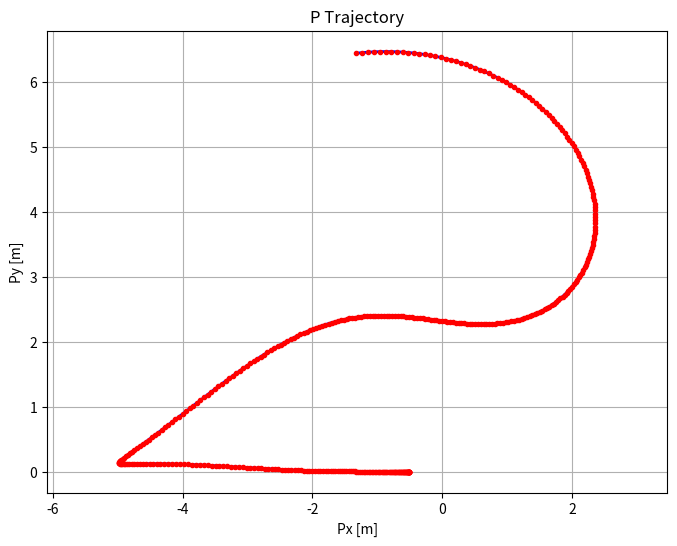

The script that saved this image:
#import math
import numpy as np
import matplotlib.pyplot as plt

#Variables


#Number of iterations:
iterations = 400

#initial variables:
theta = np.zeros(iterations)
theta_dot = np.zeros(iterations)

phi = np.zeros(iterations)
phi_dot = np.zeros(iterations)

x = np.zeros(iterations)
x_dot = np.zeros(iterations)

#Variables to be solved for
theta_ddot = np.zeros(iterations)
phi_ddot = np.zeros(iterations)
x_ddot = np.zeros(iterations)
T = np.zeros(iterations)

#Position Arrays:
Ox = np.zeros(iterations)
Oy = np.zeros(iterations)

Ax = np.zeros(iterations)
Ay = np.zeros(iterations)

Bx = np.zeros(iterations)
By = np.zeros(iterations)

Px = np.zeros(iterations)
Py = np.zeros(iterations)



#Lengths
La = 2.82    #m
Lb = 0.245  #m
Lg = 0.96   #m
Lp = 2.5    #m

#Inertial Terms
Ib = 2.909  #Kgm^2
Ic = 10     #Kgm^2
mb = 4.2    #kg
mc = 86     #kg
###########################
#Set this to an Extremely high value to revert it to the previous solution.
mf = 10000     #kg


###########################


mp = 0.5    #kg
I_tot = (1/12)*mb*(La+Lb)**2 + (mc*Lb**2) + mb*Lg**2

print(I_tot)
#Initial Conditions:
#NB!! the number before d2r is in degrees!! i.e. it is 45 degrees * d2r to give a value in radians.
theta[0] = np.deg2rad(-45)       #rad
phi[0] = np.deg2rad(-180)       #rad

theta_dot[0] = 0    #rad/s
phi_dot[0] = 0      #rad/s

#Initial Positions:
#This x position may redundant for now, but it allows us to choose initial position.
x[0] = 0    

Ox[0] = x[0]
Oy[0] = -La*np.sin(theta[0])

Ax[0] = Ox[0] + La*np.cos(theta[0])
Ay[0] = Oy[0] + La*np.sin(theta[0])

Bx[0] = Ox[0] - Lb*np.cos(theta[0])
By[0] = Oy[0] - Lb*np.sin(theta[0])

Px[0] = Ox[0] + La*np.cos(theta[0]) + Lp*np.cos(phi[0])
Py[0] = Oy[0] + La*np.sin(theta[0]) + Lp*np.sin(phi[0])



#gravity terms
alpha = 3000
y0 = -0.0003
y =  Py[0]
g = 9.81    #m/s^2
gp = g * (1 - np.exp(-alpha*(y-y0)))
gmod = gp/g  #m/s^2


#Time Steps:
dt = 0.004

#Setting up Matrices:
#The System follows the Form Ax = b.
def ddot_solver(theta,theta_dot,phi,phi_dot,Py):

    gp = g * (1 - np.exp(-alpha*(Py - y0)))

# --- 2. Matrix A (4x4) ---
# Use np.sin() and np.cos() for calculations
    A = np.array([
    [I_tot, 0, (mc*Lb - mb*Lg)*np.sin(theta), La*np.sin(theta - phi)],
    [(mb*Lg - mc*Lb)*np.sin(theta), 0, (mc + mb + mf), -np.cos(phi)],
    [-La*np.sin(theta - phi), 0, np.cos(phi), 1/mp],
    [La*np.cos(theta - phi), Lp, -np.sin(phi), 0]
    ])

    # --- 3. Vector b (4x1) ---
    # Use np.sin() and np.cos() for calculations
    b = np.array([
    mc*g*Lb*np.sin(theta) - mb*g*Lg*np.cos(theta),
    (mb*Lg - mc*Lb)*(theta_dot**2)*np.cos(theta),
    La*np.cos(theta - phi)*(theta_dot**2) + Lp*phi_dot**2 - gp*np.sin(phi),
    La*np.sin(theta-phi)*(theta_dot**2) - gp*np.cos(phi)
    ])

    #Solving for the x matrix which is x = [theta_ddot,phi_ddot,x_ddot,Tension]
    theta_ddot, phi_ddot,x_ddot,T = np.linalg.solve(A,b)

    return theta_ddot, phi_ddot, x_ddot, T



#Euler integrals:

#Get Accelerations
theta_ddot[0], phi_ddot[0],x_ddot[0],T[0] = ddot_solver(theta[0],theta_dot[0],phi[0],phi_dot[0], Py[0])

#Finding Velocites:
theta_dot[1] = theta_dot[0] + theta_ddot[0]*dt
phi_dot[1] = phi_dot[0] + phi_ddot[0]*dt
x_dot[1] = x_dot[0] + x_ddot[0]*dt


#Finding Positions:
theta[1] = theta[0] + theta_dot[1]*dt
phi[1] = phi[0] + phi_dot[1]*dt
x[1] = x[0] + x_dot[1]*dt


#Calculate new positions
Ox[1] = x[1]
#Oy[1] = -La*np.sin(theta[1])
Oy[1] = Oy[0]

Ax[1] = Ox[1] + La*np.cos(theta[1])
Ay[1] = Oy[0] + La*np.sin(theta[1]) 

By[1] = Oy[0] - Lb*np.sin(theta[1]) 
Bx[1] = Ox[1] - Lb*np.cos(theta[1]) 

Py[1] = Oy[0] + La*np.sin(theta[1]) + Lp*np.sin(phi[1])
Px[1] = Ox[1] + La*np.cos(theta[1]) + Lp*np.cos(phi[1]) 

#Update Gravity term:
y =  Py[1]
gp = g * (1 - np.exp(-alpha*(y-y0)))
gmod = gp/g  #m/s^2

#2 Step Adams-Bashfort

#Get Accelerations
theta_ddot[1], phi_ddot[1],x_ddot[1],T[1] = ddot_solver(theta[1],theta_dot[1],phi[1],phi_dot[1], Py[1])

#Finding Velocites:
theta_dot[2] = theta_dot[1] + 0.5*dt*(3*theta_ddot[1] - theta_ddot[0])
phi_dot[2] = phi_dot[1] + 0.5*dt*(3*phi_ddot[1] - phi_ddot[0])
x_dot[2] = x_dot[1] + 0.5*dt*(3*x_ddot[1] - x_ddot[0])

#Finding Positions:
theta[2] = theta[1] + 0.5*dt*(3*theta_dot[1] - theta_dot[0])
phi[2] = phi[1] + 0.5*dt*(3*phi_dot[1] - phi_dot[0])
x[2] = x[1] + 0.5*dt*(3*x_dot[1] - x_dot[0])

#Calculate new positions
Ox[2] = x[2]
Oy[2] = Oy[1]

Ax[2] = Ox[2] + La*np.cos(theta[2])
Ay[2] = Oy[0] + La*np.sin(theta[2]) 

By[2] = Oy[0] - Lb*np.sin(theta[2]) 
Bx[2] = Ox[2] - Lb*np.cos(theta[2]) 

Py[2] = Oy[0] + La*np.sin(theta[2]) + Lp*np.sin(phi[2])
Px[2] = Ox[2] + La*np.cos(theta[2]) + Lp*np.cos(phi[2]) 

#Update Gravity term:
y =  Py[2]
gp = g * (1 - np.exp(-alpha*(y-y0)))
gmod = gp/g  #m/s^2


#3 Step Adams Bashfort
#Get Accelerations
theta_ddot[2], phi_ddot[2],x_ddot[2],T[2] = ddot_solver(theta[2],theta_dot[2],phi[2],phi_dot[2], Py[2])

#Finding Velocites:
theta_dot[3] = theta_dot[2] + (1/12)*dt*(23*theta_ddot[2] - 16*theta_ddot[1] + 5*theta_ddot[0])
phi_dot[3] = phi_dot[2] + (1/12)*dt*(23*phi_ddot[2] - 16*phi_ddot[1] + 5*phi_ddot[0])
x_dot[3] = x_dot[2] + (1/12)*dt*(23*x_ddot[2] - 16*x_ddot[1] + 5*x_ddot[0])

#Finding Positions:
theta[3] = theta[2] + (1/12)*dt*(23*theta_dot[2] - 16*theta_dot[1] + 5*theta_dot[0])
phi[3] = phi[2] + (1/12)*dt*(23*phi_dot[2] - 16*phi_dot[1] + 5*phi_dot[0])
x[3] = x[2] + (1/12)*dt*(23*x_dot[2] - 16*x_dot[1] + 5*x_dot[0])

#Calculate new positions
Ox[3] = x[3]
Oy[3] = Oy[2]

Ax[3] = Ox[3] + La*np.cos(theta[3])
Ay[3] = Oy[0] + La*np.sin(theta[3]) 

By[3] = Oy[0] - Lb*np.sin(theta[3]) 
Bx[3] = Ox[3] - Lb*np.cos(theta[3]) 

Py[3] = Oy[0] + La*np.sin(theta[3]) + Lp*np.sin(phi[3])
Px[3] = Ox[3] + La*np.cos(theta[3]) + Lp*np.cos(phi[3]) 

#Update Gravity term:
y =  Py[3]
gp = g * (1 - np.exp(-alpha*(y-y0)))
gmod = gp/g  #m/s^2



for i in range(3,iterations-1):
    theta_ddot[i], phi_ddot[i],x_ddot[i],T[i] = ddot_solver(theta[i],theta_dot[i],phi[i],phi_dot[i], Py[i])

    # # Print solved values
    # print(
    #     f"Step {i}: "
    #     f"theta_ddot = {theta_ddot[i]:.6f}, "
    #     f"phi_ddot = {phi_ddot[i]:.6f}, "
    #     f"x_ddot = {x_ddot[i]:.6f}, "
    #     f"T = {T[i]:.6f}"
    # )

    #Finding Velocites:
    theta_dot[i+1] = theta_dot[i] + (1/12)*dt*(23*theta_ddot[i] - 16*theta_ddot[i-1] + 5*theta_ddot[i-2])
    phi_dot[i+1] = phi_dot[i] + (1/12)*dt*(23*phi_ddot[i] - 16*phi_ddot[i-1] + 5*phi_ddot[i-2])
    x_dot[i+1] = x_dot[i] + (1/12)*dt*(23*x_ddot[i] - 16*x_ddot[i-1] + 5*x_ddot[i-2])

    #Finding Positions:
    theta[i+1] = theta[i] + (1/12)*dt*(23*theta_dot[i] - 16*theta_dot[i-1] + 5*theta_dot[i-2])
    phi[i+1] = phi[i] + (1/12)*dt*(23*phi_dot[i] - 16*phi_dot[i-1] + 5*phi_dot[i-2])
    x[i+1] = x[i] + (1/12)*dt*(23*x_dot[i] - 16*x_dot[i-1] + 5*x_dot[i-2])

    #Calculate new positions
    Ox[i+1] = x[i+1]
    Oy[i+1] = Oy[0]

    Ax[i+1] = Ox[i+1] + La*np.cos(theta[i+1])
    Ay[i+1] = Oy[0] + La*np.sin(theta[i+1]) 

    By[i+1] = Oy[0] - Lb*np.sin(theta[i+1]) 
    Bx[i+1] = Ox[i+1] - Lb*np.cos(theta[i+1]) 

    Py[i+1] = Oy[0] + La*np.sin(theta[i+1]) + Lp*np.sin(phi[i+1])
    Px[i+1] = Ox[i+1] + La*np.cos(theta[i+1]) + Lp*np.cos(phi[i+1]) 

    #Update Gravity term:
    y =  Py[i+1]
    gp = g * (1 - np.exp(-alpha*(y-y0)))
    gmod = gp/g
    
    print(
        f"{i+1:6d} "
        f"{Ox[i+1]:12.5f} {Oy[i+1]:12.5f} "
        f"{Ax[i+1]:12.5f} {Ay[i+1]:12.5f} "
        f"{Bx[i+1]:12.5f} {By[i+1]:12.5f} "
        f"{Px[i+1]:12.5f} {Py[i+1]:12.5f}"
        f"{gmod:12.5f} {gp:12.5f}"
        f"{x[i+1]:12.5f}" 
    )


#Plotting Projectile
plt.figure(figsize=(8,6))

# Plot Px vs Py
plt.plot(Px, Py, 'b-', linewidth=2)

# Optional: show points
plt.plot(Px, Py, 'ro', markersize=3)

plt.xlabel('Px [m]')
plt.ylabel('Py [m]')
plt.title('P Trajectory')
plt.grid(True)

plt.axis('equal')   # Keeps x and y scaling equal
plt.show()

# Energy Norm
